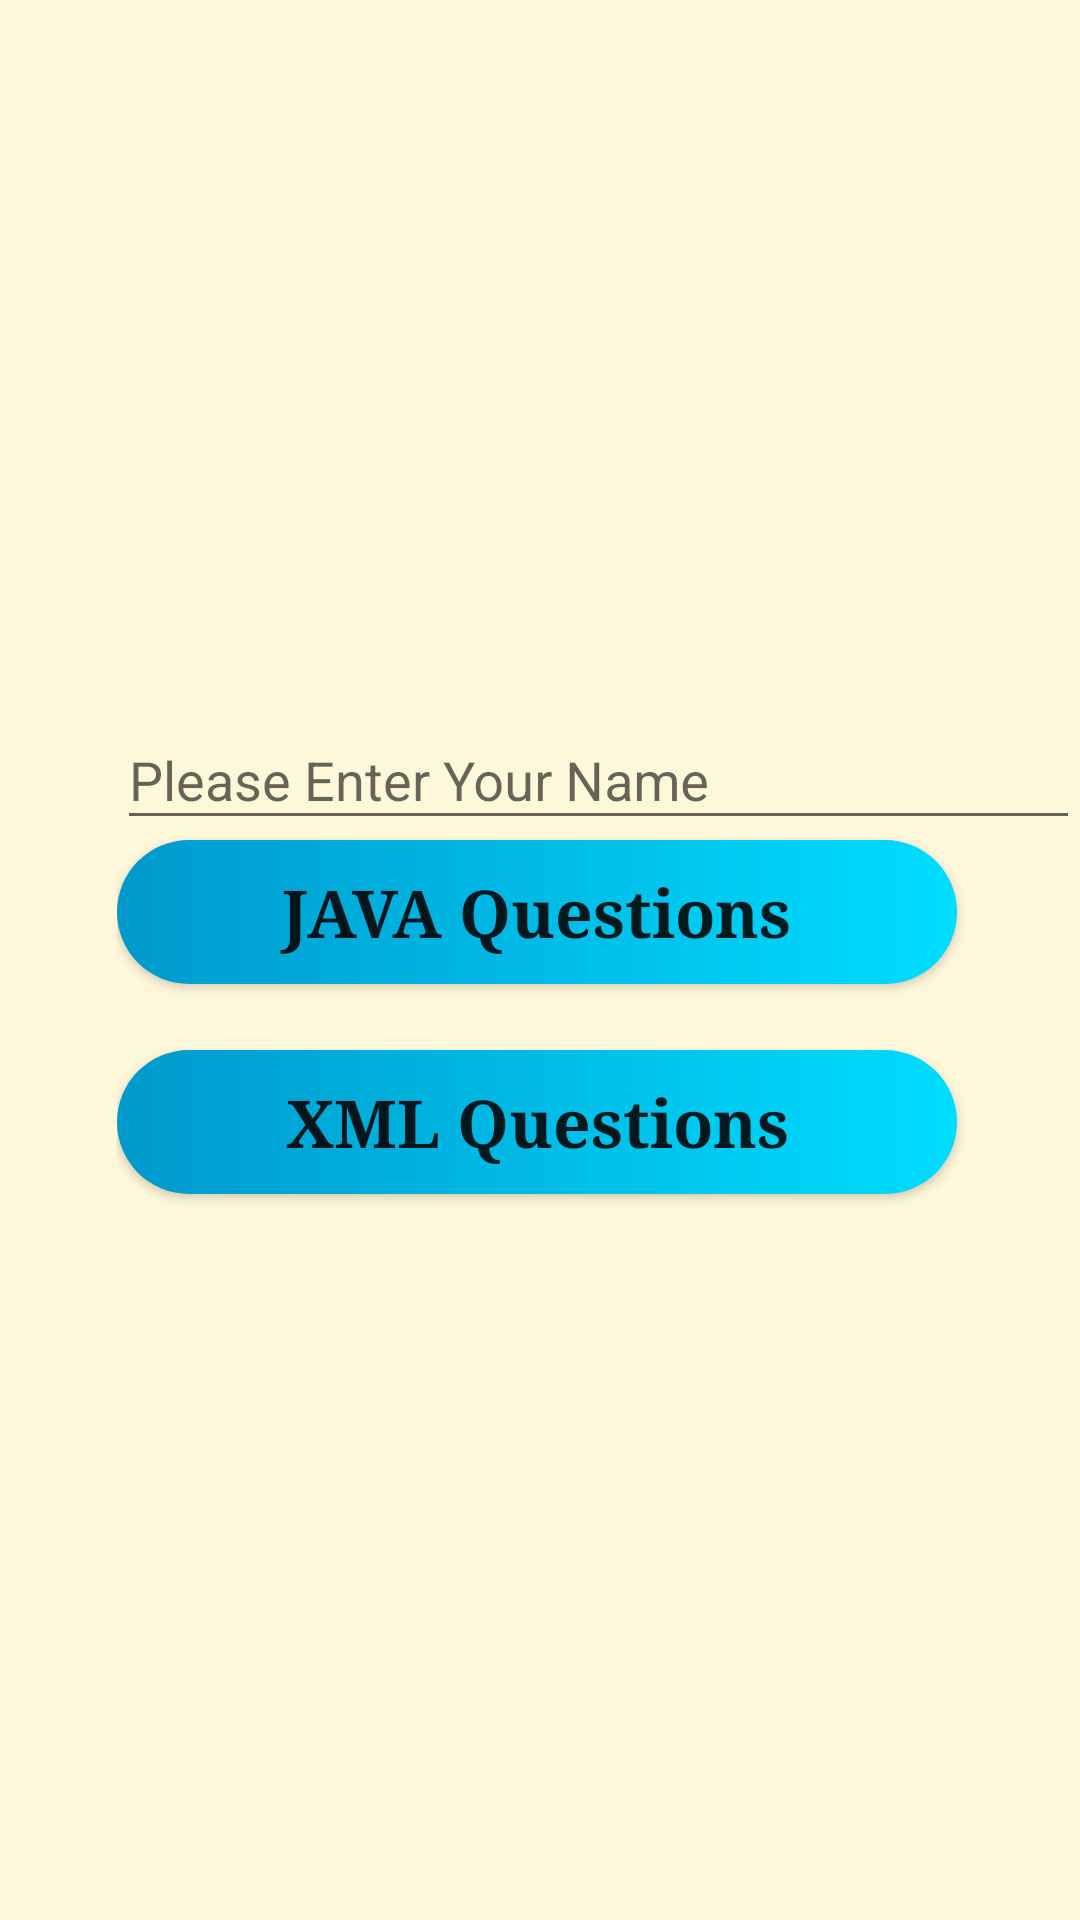

Android layout source for this screen:
<!-- AndroidManifest.xml: application theme AppTheme -->
<!-- res/layout/activity_main.xml -->
<?xml version="1.0" encoding="utf-8"?>
<RelativeLayout xmlns:android="http://schemas.android.com/apk/res/android"
    xmlns:tools="http://schemas.android.com/tools"
    android:layout_width="match_parent"
    android:layout_height="match_parent"
    android:background="@color/tan_background"
    tools:context="com.example.android.androidquestions.MainActivity">

    <ImageView
        android:layout_width="match_parent"
        android:layout_height="100dp"
        android:layout_centerHorizontal="true"
        android:src="@drawable/omac"
        android:scaleType="center"
        android:id="@+id/imageView" />
    <LinearLayout
        android:layout_width="wrap_content"
        android:layout_height="wrap_content"
        android:orientation="vertical"
        android:layout_alignParentBottom="true"
        android:layout_alignParentRight="true"
        android:layout_alignParentEnd="true">

        <android.support.design.widget.TextInputLayout
            android:layout_width="match_parent"
            android:layout_height="match_parent">

            <EditText
                android:id="@+id/name_input"
                android:layout_width="match_parent"
                android:layout_height="wrap_content"
                android:hint="Please Enter Your Name" />
        </android.support.design.widget.TextInputLayout>


        <Button
            android:id="@+id/java_button"
            android:layout_width="280dp"
            android:layout_height="wrap_content"
            android:layout_above="@+id/xml_button"
            android:layout_alignParentEnd="true"
            android:layout_alignParentRight="true"
            android:layout_marginBottom="22dp"
            android:layout_marginEnd="41dp"
            android:layout_marginRight="41dp"
            android:background="@drawable/border_radius"
            android:fontFamily="serif"
            android:gravity="center"
            android:text="JAVA Questions"
            android:textAppearance="?android:textAppearanceLarge"
            android:textStyle="bold" />

        <Button
            android:id="@+id/xml_button"
            android:layout_width="280dp"
            android:layout_height="wrap_content"
            android:layout_alignLeft="@+id/java_button"
            android:layout_alignParentBottom="true"
            android:layout_alignStart="@+id/java_button"
            android:layout_marginBottom="242dp"
            android:background="@drawable/border_radius"
            android:fontFamily="serif"
            android:gravity="center"
            android:text="XML Questions"
            android:textAppearance="?android:textAppearanceLarge"
            android:textStyle="bold" />
    </LinearLayout>



</RelativeLayout>
<!-- resources referenced by this layout -->
<resources>
  <color name="tan_background">#FFF7DA</color>
  <!-- drawable border_radius (drawable) -->
  <?xml version="1.0" encoding="utf-8"?>
  <selector xmlns:android="http://schemas.android.com/apk/res/android">
  
      <item android:state_pressed="true">
  
          <shape android:shape="rectangle">
              <gradient android:startColor="@android:color/holo_blue_bright"
                  android:endColor="@android:color/holo_blue_dark"/>
              <stroke android:color="@android:color/holo_blue_dark"/>
  
              <corners android:radius="50dp" />
              <size android:width="30dp" android:height="30dp"/>
  
          </shape>
  
      </item>
  
  
  
      <item>
          <shape android:shape="rectangle">
              <gradient android:startColor="@android:color/holo_blue_dark"
                  android:endColor="@android:color/holo_blue_bright"/>
              <stroke android:color="@android:color/holo_blue_bright"/>
  
              <corners android:radius="50dp" />
              <size android:width="30dp" android:height="30dp"/>
          </shape>
  
  
  
      </item>
  
  
  
  </selector>
  <style name="AppTheme" parent="Theme.AppCompat.Light.DarkActionBar">
          <item name="colorPrimary">@color/primary_color</item>
          <item name="colorPrimaryDark">@color/primary_dark_color</item>
      </style>
  <color name="primary_color">#4A312A</color>
  <color name="primary_dark_color">#2F1D1A</color>
</resources>
